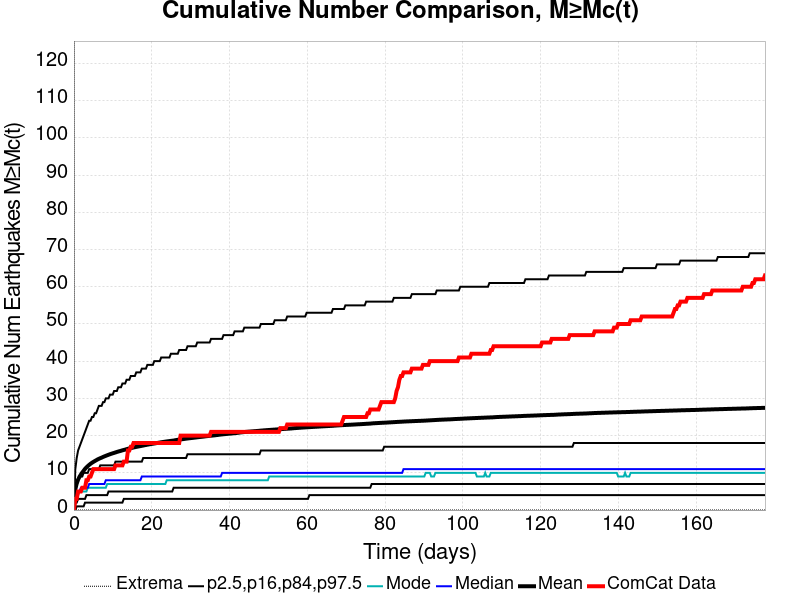

Values plotted in this chart, from the file beside it:
Time (days), ComCat Data, Simulation Mean, Simulation Median, Simulation Mode, Simulation Minimum, Simulation Maximum, 2.5 %-ile, 16 %-ile, 84 %-ile, 97.5 %-ile
0.0, 0.0, 0.0, 0.0, 0.0, 0.0, 0.0, 0.0, 0.0, 0.0, 0.0
0.356, 3.0, 5.599, 4.0, 3.0, 0.0, 2869, 0.0, 2.0, 6.0, 11.0
0.7121, 3.0, 7.125, 4.0, 4.0, 0.0, 3362, 1.0, 2.0, 7.0, 14.0
1.068, 5.0, 8.176, 5.0, 4.0, 0.0, 4036, 1.0, 3.0, 8.0, 16.0
1.424, 5.0, 8.93, 5.0, 5.0, 0.0, 4630, 1.0, 3.0, 9.0, 17.0
1.78, 5.0, 9.531, 6.0, 5.0, 0.0, 4972, 1.0, 3.0, 9.0, 18.0
2.136, 6.0, 10.08, 6.0, 5.0, 0.0, 5284, 1.0, 3.0, 9.0, 19.0
2.492, 6.0, 10.56, 6.0, 5.0, 0.0, 5503, 1.0, 3.0, 10.0, 20.0
2.848, 6.0, 11.07, 6.0, 5.0, 0.0, 5702, 2.0, 3.0, 10.0, 21.0
3.204, 8.0, 11.46, 6.0, 5.0, 0.0, 5867, 2.0, 4.0, 10.0, 22.0
3.56, 8.0, 11.81, 6.0, 6.0, 0.0, 6041, 2.0, 4.0, 10.0, 23.0
3.916, 9.0, 12.14, 7.0, 6.0, 0.0, 6177, 2.0, 4.0, 11.0, 24.0
4.272, 9.0, 12.44, 7.0, 6.0, 0.0, 6302, 2.0, 4.0, 11.0, 24.0
4.628, 10.0, 12.7, 7.0, 6.0, 0.0, 6411, 2.0, 4.0, 11.0, 25.0
4.984, 11.0, 12.93, 7.0, 6.0, 0.0, 6498, 2.0, 4.0, 11.0, 25.0
5.34, 11.0, 13.16, 7.0, 6.0, 0.0, 6593, 2.0, 4.0, 11.0, 26.0
5.697, 11.0, 13.37, 7.0, 6.0, 0.0, 6655, 2.0, 4.0, 11.0, 26.0
6.053, 11.0, 13.59, 7.0, 6.0, 0.0, 6742, 2.0, 4.0, 11.0, 27.0
6.409, 11.0, 13.77, 7.0, 6.0, 0.0, 6830, 2.0, 4.0, 11.0, 28.0
6.765, 11.0, 13.93, 7.0, 6.0, 0.0, 6892, 2.0, 4.0, 12.0, 28.0
7.121, 11.0, 14.08, 7.0, 6.0, 0.0, 6950, 2.0, 4.0, 12.0, 28.0
7.477, 11.0, 14.26, 7.0, 6.0, 0.0, 7001, 2.0, 4.0, 12.0, 29.0
7.833, 11.0, 14.42, 7.0, 6.0, 0.0, 7045, 2.0, 4.0, 12.0, 29.0
8.189, 11.0, 14.57, 8.0, 6.0, 0.0, 7104, 2.0, 4.0, 12.0, 30.0
8.545, 11.0, 14.72, 8.0, 7.0, 0.0, 7158, 2.0, 4.0, 12.0, 30.0
8.901, 11.0, 14.86, 8.0, 7.0, 0.0, 7195, 2.0, 5.0, 12.0, 30.0
9.257, 11.0, 15, 8.0, 7.0, 0.0, 7249, 2.0, 5.0, 12.0, 31.0
9.613, 11.0, 15.12, 8.0, 7.0, 0.0, 7285, 2.0, 5.0, 12.0, 31.0
9.969, 11.0, 15.25, 8.0, 7.0, 0.0, 7334, 2.0, 5.0, 12.0, 31.0
10.32, 11.0, 15.36, 8.0, 7.0, 0.0, 7376, 2.0, 5.0, 12.0, 32.0
10.68, 12.0, 15.48, 8.0, 7.0, 0.0, 7424, 2.0, 5.0, 13.0, 32.0
11.04, 12.0, 15.61, 8.0, 7.0, 0.0, 7459, 2.0, 5.0, 13.0, 32.0
11.39, 12.0, 15.72, 8.0, 7.0, 0.0, 7493, 2.0, 5.0, 13.0, 33.0
11.75, 12.0, 15.83, 8.0, 7.0, 0.0, 7536, 2.0, 5.0, 13.0, 33.0
12.11, 12.0, 15.93, 8.0, 7.0, 0.0, 7565, 2.0, 5.0, 13.0, 33.0
12.46, 12.0, 16.04, 8.0, 7.0, 0.0, 7602, 2.0, 5.0, 13.0, 34.0
12.82, 13.0, 16.15, 8.0, 7.0, 0.0, 7627, 3.0, 5.0, 13.0, 34.0
13.17, 13.0, 16.24, 8.0, 7.0, 0.0, 7653, 3.0, 5.0, 13.0, 34.0
13.53, 13.0, 16.35, 8.0, 7.0, 0.0, 7687, 3.0, 5.0, 13.0, 35.0
13.89, 16.0, 16.46, 8.0, 7.0, 0.0, 7712, 3.0, 5.0, 13.0, 35.0
14.24, 16.0, 16.55, 8.0, 7.0, 0.0, 7742, 3.0, 5.0, 13.0, 35.0
14.6, 17.0, 16.64, 8.0, 7.0, 0.0, 7786, 3.0, 5.0, 13.0, 36.0
14.95, 17.0, 16.72, 8.0, 7.0, 0.0, 7830, 3.0, 5.0, 13.0, 36.0
15.31, 18.0, 16.81, 8.0, 7.0, 0.0, 7863, 3.0, 5.0, 13.0, 36.0
15.67, 18.0, 16.89, 8.0, 7.0, 0.0, 7877, 3.0, 5.0, 13.0, 36.0
16.02, 18.0, 16.97, 8.0, 7.0, 0.0, 7892, 3.0, 5.0, 13.0, 37.0
16.38, 18.0, 17.04, 8.0, 7.0, 0.0, 7921, 3.0, 5.0, 13.0, 37.0
16.73, 18.0, 17.12, 8.0, 7.0, 0.0, 7955, 3.0, 5.0, 13.0, 37.0
17.09, 18.0, 17.19, 8.0, 7.0, 0.0, 7980, 3.0, 5.0, 13.0, 37.0
17.45, 18.0, 17.26, 9.0, 7.0, 0.0, 8009, 3.0, 5.0, 13.0, 38.0
17.8, 18.0, 17.34, 9.0, 7.0, 0.0, 8035, 3.0, 5.0, 14.0, 38.0
18.16, 18.0, 17.42, 9.0, 7.0, 0.0, 8061, 3.0, 5.0, 14.0, 38.0
18.51, 18.0, 17.49, 9.0, 7.0, 0.0, 8072, 3.0, 5.0, 14.0, 38.0
18.87, 18.0, 17.56, 9.0, 7.0, 0.0, 8101, 3.0, 5.0, 14.0, 39.0
19.23, 18.0, 17.63, 9.0, 7.0, 0.0, 8120, 3.0, 5.0, 14.0, 39.0
19.58, 18.0, 17.7, 9.0, 7.0, 0.0, 8142, 3.0, 5.0, 14.0, 39.0
19.94, 18.0, 17.77, 9.0, 7.0, 0.0, 8175, 3.0, 5.0, 14.0, 39.0
20.29, 18.0, 17.83, 9.0, 7.0, 0.0, 8197, 3.0, 5.0, 14.0, 39.0
20.65, 18.0, 17.88, 9.0, 7.0, 0.0, 8213, 3.0, 5.0, 14.0, 40.0
21.01, 18.0, 17.95, 9.0, 7.0, 0.0, 8237, 3.0, 5.0, 14.0, 40.0
... 440 more rows
